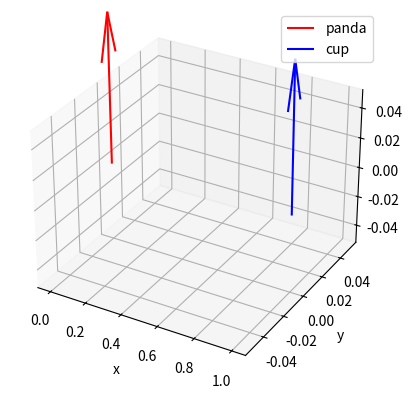

Source code (Python):
import numpy as np
from scipy.spatial.transform import Rotation as R
import matplotlib.pyplot as plt
from mpl_toolkits.mplot3d import Axes3D

def rotate_vector(vector, rotation_matrix):
    return np.dot(rotation_matrix, vector)

def calculate_endpoint(start, a, b, c, w):
    rotation_matrix = R.from_quat([a, b, c, w]).as_matrix()
    unit_vector = np.array([0, 0, 1])
    endpoint = rotate_vector(unit_vector, rotation_matrix)
    return start + endpoint


panda_default_cartesian = np.array([0.306891, -2.36797e-16, 0.590282, 0.707107, -0.707107, -6.12323e-17, -0.707107])
cup_default_cartesian = np.array([-0.007746216841042042,0.04685171693563461,0.16710145771503448,-0.0044183372519910336,-0.0012599572073668242,-0.21964260935783386,-0.9755696058273315])

panda_a, panda_b, panda_c, panda_w = panda_default_cartesian[3], panda_default_cartesian[4], panda_default_cartesian[5], panda_default_cartesian[6]
cup_a, cup_b, cup_c, cup_w = cup_default_cartesian[3], cup_default_cartesian[4], cup_default_cartesian[5], cup_default_cartesian[6]


panda_q = R.from_quat([panda_a, panda_b, panda_c, panda_w]).as_matrix()
cup_q  = R.from_quat([cup_a, cup_b, cup_c, cup_w]).as_matrix()

panda_q_inv = R.from_quat([-panda_a, -panda_b, -panda_c, panda_w]).as_matrix()
diff = np.dot(cup_q, panda_q_inv)


x, y, z = 0, 0, 0

# panda = q1
# cup = q2

# diff * panda = cup  --->  diff = cup * inverse(panda)
# where:  inverse(panda) = conjugate(panda) / abs(panda)
# and:  conjugate( quaternion(re, i, j, k) ) = quaternion(re, -i, -j, -k)


new_panda_mat = np.dot(diff, panda_q)
new_panda_quat = R.from_matrix(new_panda_mat).as_quat()

# print(new_panda_quat)

panda_a, panda_b, panda_c, panda_w = new_panda_quat[0], new_panda_quat[1], new_panda_quat[2], new_panda_quat[3]

start_point = np.array([[x, y, z]])
panda_end_point = calculate_endpoint(start_point, panda_a, panda_b, panda_c, panda_w)
cup_end_point = calculate_endpoint(start_point, cup_a, cup_b, cup_c, cup_w)


fig = plt.figure()
ax = fig.add_subplot(111, projection='3d')

ax.quiver(0, 0, 0, panda_end_point[0][0], panda_end_point[0][1], panda_end_point[0][2], length = 0.1, normalize = True, color='red', label='panda')
ax.quiver(1, 0, 0, cup_end_point[0][0], cup_end_point[0][1], cup_end_point[0][2], length = 0.1, normalize = True, color='blue', label='cup')


ax.set_xlabel('x')
ax.set_ylabel('y')
ax.set_zlabel('z')
plt.legend()
plt.show()